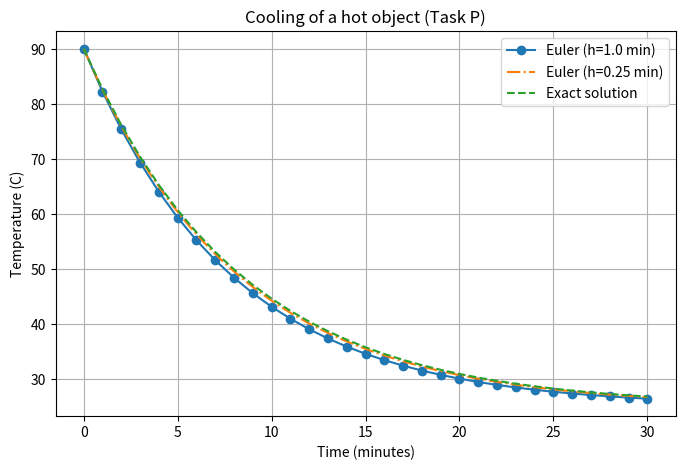

The script that saved this image: (Note: this script raises an exception after producing the figure.)
import numpy as np
import matplotlib.pyplot as plt

# ==========================================
# REQUIREMENT B: Baseline Euler ODE Cooling Task
# ==========================================

# Newton's law of cooling: dT/dt = -k * (T - T_ambient)
T_ambient = 25.0
T_initial = 90.0
k = 0.12
h = 1.0       # step size in minutes
end_time = 30.0


def cooling_rate(T):
    return -k * (T - T_ambient)


time = np.arange(0, end_time + h, h)
temperature = np.zeros_like(time)
temperature[0] = T_initial

for i in range(len(time) - 1):
    temperature[i + 1] = temperature[i] + h * cooling_rate(temperature[i])

# Exact analytical solution for validation
exact = T_ambient + (T_initial - T_ambient) * np.exp(-k * time)

print(f"Euler temperature after 30 min: {temperature[-1]:.2f} C")
print(f"Exact temperature after 30 min: {exact[-1]:.2f} C")
print(f"Final absolute error: {abs(temperature[-1] - exact[-1]):.4f} C")

# ==========================================
# REQUIREMENT C: Parameter Modification (Step Size h = 0.25 min)
# ==========================================

h_fine = 0.25
time_fine = np.arange(0, end_time + h_fine, h_fine)
temp_fine = np.zeros_like(time_fine)
temp_fine[0] = T_initial

for i in range(len(time_fine) - 1):
    temp_fine[i + 1] = temp_fine[i] + h_fine * cooling_rate(temp_fine[i])

exact_fine = T_ambient + (T_initial - T_ambient) * np.exp(-k * time_fine)
print(f"Fine step (h={h_fine}) Euler temp at 30 min: {temp_fine[-1]:.2f} C")
print(f"Fine step final absolute error: {abs(temp_fine[-1] - exact_fine[-1]):.4f} C")

# ==========================================
# REQUIREMENT D: Graphical Comparison Plot
# ==========================================

plt.figure(figsize=(8, 5))
plt.plot(time, temperature, marker="o", label=f"Euler (h={h} min)")
plt.plot(time_fine, temp_fine, linestyle="-.", label=f"Euler (h={h_fine} min)")
plt.plot(time, exact, linestyle="--", label="Exact solution")
plt.xlabel("Time (minutes)")
plt.ylabel("Temperature (C)")
plt.title("Cooling of a hot object (Task P)")
plt.legend()
plt.grid(True)
plt.savefig("images/task_p_cooling_curve.png", dpi=300, bbox_inches="tight")
plt.show()
